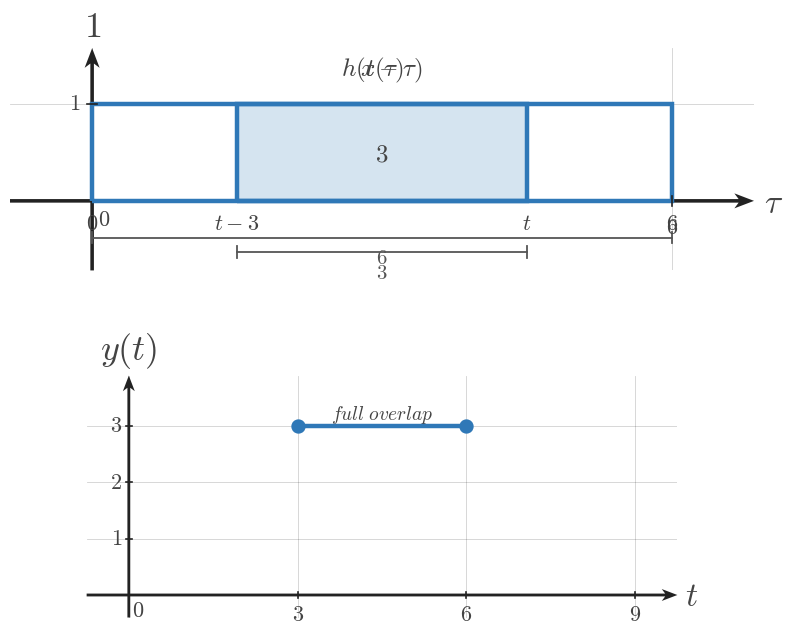

Write Python code to recreate this figure. (Note: this script raises an exception after producing the figure.)
"""Shared matplotlib boilerplate for CTS continuous-time signal figures.

This module centralizes the textbook signal-plot styling used across
EE01-M07-02, Convolution of Simple Signals. Later topic workers can copy or
adapt these helpers without re-reading the full style guide.

Only matplotlib and NumPy are used here.
"""

from __future__ import annotations

from pathlib import Path

import matplotlib.pyplot as plt
import numpy as np


plt.rcParams.update(
    {
        "mathtext.fontset": "cm",
        "font.family": "serif",
        "figure.facecolor": "white",
        "axes.facecolor": "white",
    }
)


COURSE_NAME = "Continuous Time Signal Processing"
COURSE_CODE = "CTS"
COURSE_ID = "EE01"
UNIT_NUMBER = 7
UNIT_NAME = "Unit 7"
MODULE_ID = "EE01-M07-02"
MODULE_NUMBER = "7.2"
MODULE_NAME = "Convolution of Simple Signals"

SIGNAL_COLOR = "#2f78b7"
AXIS_COLOR = "#222222"
LABEL_COLOR = "#444444"
TICK_LABEL_COLOR = "#444444"
GRID_COLOR = "#000000"
GUIDE_COLOR = "#777777"
ANNOTATION_COLOR = "#555555"

BACKGROUND_COLOR = "white"

SIGNAL_LW = 3.2
SMOOTH_SIGNAL_LW = 2.35
AXIS_LW = 1.4
TICK_LW = 1.2
GRID_LW = 0.6
GUIDE_LW = 1.5

TICK_LABEL_SIZE = 16
AXIS_LABEL_SIZE = 24
TOP_LABEL_SIZE = 26
ANNOTATION_SIZE = 15

TICK_HALF_LEN = 0.055
OPEN_MARKER_SIZE = 9
CLOSED_MARKER_SIZE = 8
ENDPOINT_EDGEWIDTH = 2.3

DEFAULT_FIGSIZE = (9.12, 7.68)
SQUARE_FIGSIZE = (5.6, 5.6)
DPI = 160

AXIS_ARROW_KW = dict(
    angles="xy",
    scale_units="xy",
    scale=1,
    width=0.0048,
    headwidth=4.2,
    headlength=5.5,
    headaxislength=4.3,
    color=AXIS_COLOR,
    pivot="tail",
    clip_on=False,
)


def configure_matplotlib():
    """Re-apply the shared serif and white-background defaults."""

    plt.rcParams.update(
        {
            "mathtext.fontset": "cm",
            "font.family": "serif",
            "figure.facecolor": BACKGROUND_COLOR,
            "axes.facecolor": BACKGROUND_COLOR,
        }
    )


def new_ct_figure(*, square=False, dpi=DPI):
    """Create a standard CTS figure and axes pair."""

    figsize = SQUARE_FIGSIZE if square else DEFAULT_FIGSIZE
    return plt.subplots(figsize=figsize, dpi=dpi)


def math_label(value):
    """Return a mathtext label for a tick value."""

    if isinstance(value, str):
        return value
    if abs(value - int(value)) < 1e-9:
        return rf"${int(value)}$"
    return rf"${value:g}$"


def setup_ct_signal_axes(
    ax,
    *,
    xlim,
    ylim,
    xticks,
    yticks,
    x_axis_label=r"$t$",
    y_axis_label=r"$x(t)$",
    show_grid=True,
    show_origin=True,
    y_tick_label_side="left",
    equal_aspect=True,
):
    """Configure a clean continuous-time signal axis layout."""

    ax.set_xlim(*xlim)
    ax.set_ylim(*ylim)

    if equal_aspect:
        ax.set_aspect("equal", adjustable="box")

    ax.set_xticks(xticks)
    ax.set_yticks(yticks)

    if show_grid:
        ax.grid(True, linewidth=GRID_LW, alpha=0.18, color=GRID_COLOR)
        ax.set_axisbelow(True)

    for spine in ax.spines.values():
        spine.set_visible(False)

    ax.tick_params(left=False, bottom=False, labelleft=False, labelbottom=False)

    x_axis_start, x_axis_end = xlim
    y_axis_start, y_axis_end = ylim

    # Draw axes through the origin with arrowheads only on positive ends.
    ax.quiver(x_axis_start, 0, x_axis_end - x_axis_start, 0, **AXIS_ARROW_KW)
    ax.quiver(0, y_axis_start, 0, y_axis_end - y_axis_start, **AXIS_ARROW_KW)

    for t in xticks:
        if abs(t) < 1e-12:
            continue
        ax.plot([t, t], [-TICK_HALF_LEN, TICK_HALF_LEN],
                color=AXIS_COLOR, lw=TICK_LW, zorder=5)
        ax.text(t, -0.16, math_label(t),
                fontsize=TICK_LABEL_SIZE, ha="center", va="top",
                color=TICK_LABEL_COLOR, zorder=6)

    for y in yticks:
        if abs(y) < 1e-12:
            continue
        ax.plot([-TICK_HALF_LEN, TICK_HALF_LEN], [y, y],
                color=AXIS_COLOR, lw=TICK_LW, zorder=5)
        if y_tick_label_side == "right":
            ax.text(0.12, y, math_label(y),
                    fontsize=TICK_LABEL_SIZE, ha="left", va="center",
                    color=TICK_LABEL_COLOR, zorder=6)
        else:
            ax.text(-0.12, y, math_label(y),
                    fontsize=TICK_LABEL_SIZE, ha="right", va="center",
                    color=TICK_LABEL_COLOR, zorder=6)

    if show_origin:
        ax.text(0.06, -0.08, r"$0$",
                fontsize=TICK_LABEL_SIZE, ha="left", va="top",
                color=TICK_LABEL_COLOR, zorder=6)

    x_pad = 0.08 * (xlim[1] - xlim[0]) / 6
    y_pad = 0.08 * (ylim[1] - ylim[0]) / 4

    ax.text(x_axis_end + x_pad, -0.03, x_axis_label,
            fontsize=AXIS_LABEL_SIZE, ha="left", va="center",
            color=LABEL_COLOR, clip_on=False)
    ax.text(0, y_axis_end + y_pad, y_axis_label,
            fontsize=TOP_LABEL_SIZE, ha="center", va="bottom",
            color=LABEL_COLOR, clip_on=False)


def plot_signal(ax, t, x, *, lw=SIGNAL_LW, color=SIGNAL_COLOR, zorder=4):
    """Plot a connected piecewise continuous-time signal trace."""

    ax.plot(
        t,
        x,
        color=color,
        linewidth=lw,
        solid_capstyle="butt",
        solid_joinstyle="miter",
        zorder=zorder,
    )


def plot_smooth_signal(ax, t, x, *, lw=SMOOTH_SIGNAL_LW, color=SIGNAL_COLOR, zorder=4):
    """Plot a smooth signal curve."""

    ax.plot(
        t,
        x,
        color=color,
        linewidth=lw,
        solid_capstyle="round",
        zorder=zorder,
    )


def draw_open_endpoint(ax, t0, x0):
    """Draw an open endpoint marker."""

    ax.plot(
        t0,
        x0,
        marker="o",
        markersize=OPEN_MARKER_SIZE,
        markerfacecolor="white",
        markeredgecolor=SIGNAL_COLOR,
        markeredgewidth=ENDPOINT_EDGEWIDTH,
        linestyle="None",
        zorder=6,
    )


def draw_closed_endpoint(ax, t0, x0):
    """Draw a closed endpoint marker."""

    ax.plot(
        t0,
        x0,
        marker="o",
        markersize=CLOSED_MARKER_SIZE,
        markerfacecolor=SIGNAL_COLOR,
        markeredgecolor=SIGNAL_COLOR,
        markeredgewidth=ENDPOINT_EDGEWIDTH,
        linestyle="None",
        zorder=6,
    )


def draw_dotted_guide(ax, x_values, y_values):
    """Draw a subtle dotted guide line."""

    ax.plot(
        x_values,
        y_values,
        color=GUIDE_COLOR,
        linewidth=GUIDE_LW,
        linestyle=(0, (1.1, 2.4)),
        zorder=3,
    )


def draw_support_bracket(
    ax,
    start,
    end,
    y=-0.38,
    *,
    label=None,
    color=ANNOTATION_COLOR,
    label_offset=-0.12,
):
    """Draw a bracket marking a support or duration interval."""

    ax.plot([start, end], [y, y], color=color, linewidth=1.3, zorder=5)
    ax.plot([start, start], [y - 0.06, y + 0.06], color=color, linewidth=1.3, zorder=5)
    ax.plot([end, end], [y - 0.06, y + 0.06], color=color, linewidth=1.3, zorder=5)
    if label is not None:
        ax.text(
            (start + end) / 2,
            y + label_offset,
            label,
            fontsize=ANNOTATION_SIZE,
            ha="center",
            va="top",
            color=color,
        )


def draw_duration_bracket(ax, start, end, y=-0.38, *, label=None):
    """Convenience wrapper for a support-duration bracket."""

    draw_support_bracket(ax, start, end, y=y, label=label)


def draw_vertical_marker_line(
    ax,
    x,
    y0,
    y1,
    *,
    color=GUIDE_COLOR,
    linestyle=(0, (1.1, 2.4)),
    lw=GUIDE_LW,
    zorder=3,
):
    """Draw a vertical guide or marker line."""

    ax.plot([x, x], [y0, y1], color=color, linewidth=lw, linestyle=linestyle, zorder=zorder)


def draw_horizontal_marker_line(
    ax,
    y,
    x0,
    x1,
    *,
    color=GUIDE_COLOR,
    linestyle=(0, (1.1, 2.4)),
    lw=GUIDE_LW,
    zorder=3,
):
    """Draw a horizontal guide or marker line."""

    ax.plot([x0, x1], [y, y], color=color, linewidth=lw, linestyle=linestyle, zorder=zorder)


def draw_amplitude_bracket(
    ax,
    x_bracket,
    y0,
    y1,
    *,
    color=ANNOTATION_COLOR,
    tick_half_width=0.07,
):
    """Draw a vertical amplitude bracket."""

    ax.plot([x_bracket, x_bracket], [y0, y1], color=color, linewidth=1.3, zorder=5)
    ax.plot([x_bracket - tick_half_width, x_bracket + tick_half_width], [y0, y0],
            color=color, linewidth=1.3, zorder=5)
    ax.plot([x_bracket - tick_half_width, x_bracket + tick_half_width], [y1, y1],
            color=color, linewidth=1.3, zorder=5)


def draw_offset_line(ax, x_start, x_end, offset):
    """Draw a dotted baseline or offset reference."""

    draw_horizontal_marker_line(ax, offset, x_start, x_end)


def shade_region(ax, x_left, x_right, *, alpha=0.08, color=SIGNAL_COLOR, zorder=0):
    """Shade a vertical support region."""

    ax.axvspan(x_left, x_right, color=color, alpha=alpha, zorder=zorder)


def unit_step(t):
    """Return the unit step u(t)."""

    return np.where(np.asarray(t) >= 0, 1.0, 0.0)


def rect_pulse(t, width=1.0, amplitude=1.0, center=0.0):
    """Return a centered rectangular pulse."""

    t = np.asarray(t, dtype=float)
    half_width = width / 2.0
    return amplitude * np.where(np.abs(t - center) <= half_width, 1.0, 0.0)


def triangular_pulse(t, width=1.0, amplitude=1.0, center=0.0):
    """Return a centered triangular pulse."""

    t = np.asarray(t, dtype=float)
    half_width = width / 2.0
    slope = np.maximum(1.0 - np.abs(t - center) / half_width, 0.0)
    return amplitude * slope


def causal_exponential(t, alpha=1.0, amplitude=1.0, t0=0.0):
    """Return a causal exponential amplitude * exp(-alpha * (t - t0)) * u(t - t0)."""

    tau = np.asarray(t) - t0
    return amplitude * np.exp(-alpha * tau) * unit_step(tau)


def shifted_causal_exponential(t, alpha=1.0, amplitude=1.0, shift=0.0):
    """Alias for a delayed causal exponential."""

    return causal_exponential(t, alpha=alpha, amplitude=amplitude, t0=shift)


def piecewise_linear(xs, ys):
    """Return NumPy arrays for a piecewise linear trace."""

    return np.asarray(xs, dtype=float), np.asarray(ys, dtype=float)


def time_shift(t, shift):
    """Shift a time vector by a constant amount."""

    return np.asarray(t, dtype=float) + shift


def time_reverse(t):
    """Reverse a time vector about the origin."""

    return -np.asarray(t, dtype=float)


def make_output_path(filename):
    """Return a path beside this boilerplate file for rendered assets."""

    return Path(__file__).resolve().parent / filename

def save_figure(fig, output_path):
    output_path = Path(output_path)
    output_path.parent.mkdir(parents=True, exist_ok=True)
    fig.savefig(output_path, bbox_inches="tight", facecolor="white")


def draw_rect_outline(ax, left, right, *, base=0.0, top=1.0, fill=True, fill_alpha=0.08, lw=SIGNAL_LW):
    if fill:
        ax.fill_between([left, right], [top, top], [base, base],
                        color=SIGNAL_COLOR, alpha=fill_alpha, zorder=2)
    ax.plot([left, left, right, right, left],
            [base, top, top, base, base],
            color=SIGNAL_COLOR, lw=lw,
            solid_capstyle="butt", solid_joinstyle="miter",
            zorder=4)


def draw_pulse_panel(ax, left, right, *, y_label, width_label, title=None):
    pad = max(0.65, 0.18 * (right - left))
    setup_ct_signal_axes(
        ax,
        xlim=(left - pad, right + pad),
        ylim=(-0.58, 1.48),
        xticks=[left, right],
        yticks=[1],
        x_axis_label=r"$t$",
        y_axis_label=y_label,
    )
    draw_rect_outline(ax, left, right, fill=False)
    draw_support_bracket(ax, left, right, y=-0.34, label=rf"${width_label}$")
    if title:
        ax.set_title(title, fontsize=18, color=LABEL_COLOR, pad=7)


def draw_snapshot_panel(
    ax,
    fixed_width,
    moving_width,
    *,
    t_value,
    fixed_label=r"$x(\tau)$",
    moving_label=r"$h(t-\tau)$",
    fixed_width_label=None,
    moving_width_label=None,
    overlap_label=None,
    title=None,
    moving_left_label=None,
    moving_right_label=r"$t$",
    fixed_left_label=r"$0$",
    fixed_right_label=None,
    show_symbolic_labels=True,
    phase_caption=None,
):
    fixed_left = 0.0
    fixed_right = float(fixed_width)
    moving_left = float(t_value) - float(moving_width)
    moving_right = float(t_value)
    xlim_left = min(fixed_left, moving_left) - 0.85
    xlim_right = max(fixed_right, moving_right) + 0.85
    setup_ct_signal_axes(
        ax,
        xlim=(xlim_left, xlim_right),
        ylim=(-0.72, 1.58),
        xticks=[fixed_left, fixed_right],
        yticks=[1],
        x_axis_label=r"$\tau$",
        y_axis_label=r"$1$",
    )

    overlap_left = max(fixed_left, moving_left)
    overlap_right = min(fixed_right, moving_right)
    if overlap_right > overlap_left:
        ax.fill_between([overlap_left, overlap_right], [1, 1], [0, 0],
                        color=SIGNAL_COLOR, alpha=0.20, zorder=3)

    draw_rect_outline(ax, fixed_left, fixed_right, fill=False)
    draw_rect_outline(ax, moving_left, moving_right, fill=False)

    ax.text((fixed_left + fixed_right) / 2, 1.20, fixed_label,
            fontsize=18, ha="center", va="bottom", color=LABEL_COLOR)
    ax.text((moving_left + moving_right) / 2, 1.20, moving_label,
            fontsize=18, ha="center", va="bottom", color=LABEL_COLOR)

    if fixed_width_label is None:
        fixed_width_label = rf"${int(fixed_width)}$"
    if moving_width_label is None:
        moving_width_label = rf"${int(moving_width)}$"

    draw_support_bracket(ax, fixed_left, fixed_right, y=-0.38, label=fixed_width_label)
    draw_support_bracket(ax, moving_left, moving_right, y=-0.53, label=moving_width_label)

    ax.text(fixed_left, -0.12, fixed_left_label, fontsize=16,
            ha="center", va="top", color=TICK_LABEL_COLOR)
    ax.text(fixed_right, -0.12, fixed_right_label or rf"${int(fixed_width)}$",
            fontsize=16, ha="center", va="top", color=TICK_LABEL_COLOR)
    ax.text(moving_left, -0.12, moving_left_label or rf"$t-{int(moving_width)}$",
            fontsize=16, ha="center", va="top", color=TICK_LABEL_COLOR)
    ax.text(moving_right, -0.12, moving_right_label,
            fontsize=16, ha="center", va="top", color=TICK_LABEL_COLOR)

    if overlap_label is not None and overlap_right > overlap_left:
        ax.text((overlap_left + overlap_right) / 2, 0.48, overlap_label,
                fontsize=18, ha="center", va="center", color=LABEL_COLOR)
    elif overlap_label is not None:
        ax.text((fixed_right + moving_left) / 2, 0.18, overlap_label,
                fontsize=18, ha="center", va="center", color=LABEL_COLOR)

    if phase_caption:
        ax.set_title(phase_caption, fontsize=18, color=LABEL_COLOR, pad=7)
    if title:
        ax.text(0.5, 1.02, title, transform=ax.transAxes,
                fontsize=18, ha="center", va="bottom", color=LABEL_COLOR)


def draw_breakpoint_timeline(
    ax,
    *,
    x_width,
    h_width,
    breakpoints,
    region_labels,
    title=None,
    show_curve=False,
    curve_alpha=1.0,
):
    short = min(x_width, h_width)
    long = max(x_width, h_width)
    total = x_width + h_width
    ymax = 1.28
    setup_ct_signal_axes(
        ax,
        xlim=(-0.85, total + 0.85),
        ylim=(-0.42, ymax),
        xticks=breakpoints,
        yticks=[1],
        x_axis_label=r"$t$",
        y_axis_label=r"$y(t)$",
    )

    ax.plot([-0.7, total + 0.7], [0, 0], color=AXIS_COLOR, lw=1.35, zorder=2)
    if show_curve:
        pts_x = [-0.6, 0, short, long, total, total + 0.6]
        pts_y = [0, 0, short, short, 0, 0]
        ax.plot(pts_x, pts_y, color=SIGNAL_COLOR, lw=SIGNAL_LW,
                alpha=curve_alpha, solid_capstyle="butt", solid_joinstyle="miter", zorder=4)

    for bp in breakpoints:
        ax.plot([bp, bp], [-0.05, 0.17], color=AXIS_COLOR, lw=1.2, zorder=5)
        ax.text(bp, -0.12, rf"${bp}$", fontsize=16, ha="center", va="top", color=TICK_LABEL_COLOR)

    if len(region_labels) == 2 and len(breakpoints) == 2:
        left_x = breakpoints[0] - 0.25
        right_x = breakpoints[1] + 0.25
        ax.text(left_x, -0.20, region_labels[0], fontsize=14, ha="right", va="center", color=LABEL_COLOR)
        ax.text(right_x, -0.20, region_labels[1], fontsize=14, ha="left", va="center", color=LABEL_COLOR)
    else:
        centers = [
            breakpoints[0] - 0.15,
            (breakpoints[0] + breakpoints[1]) / 2,
            (breakpoints[1] + breakpoints[2]) / 2,
            (breakpoints[2] + breakpoints[3]) / 2,
            breakpoints[3] + 0.15,
        ]
        y_positions = [-0.20, 0.24, 0.24, 0.24, -0.20]
        for x, y, label in zip(centers, y_positions, region_labels):
            ax.text(x, y, label, fontsize=14, ha="center", va="center", color=LABEL_COLOR)

    if title:
        ax.set_title(title, fontsize=18, color=LABEL_COLOR, pad=7)


def draw_output_full(ax, *, x_width, h_width, title=None):
    short = min(x_width, h_width)
    long = max(x_width, h_width)
    total = x_width + h_width
    setup_ct_signal_axes(
        ax,
        xlim=(-0.75, total + 0.75),
        ylim=(-0.40, short + 0.90),
        xticks=[0, short, long, total],
        yticks=list(range(1, short + 1)),
        x_axis_label=r"$t$",
        y_axis_label=r"$y(t)$",
    )
    ax.plot([-0.6, 0], [0, 0], color=AXIS_COLOR, lw=1.35, zorder=2)
    ax.plot([0, short], [0, short], color=SIGNAL_COLOR, lw=SIGNAL_LW, zorder=4)
    if long > short:
        ax.plot([short, long], [short, short], color=SIGNAL_COLOR, lw=SIGNAL_LW, zorder=4)
    ax.plot([long, total], [short, 0], color=SIGNAL_COLOR, lw=SIGNAL_LW, zorder=4)
    ax.plot([total, total + 0.6], [0, 0], color=AXIS_COLOR, lw=1.35, zorder=2)
    for bp, y in [(0, 0), (short, short), (long, short), (total, 0)]:
        draw_closed_endpoint(ax, bp, y)
    ax.text(-0.25, -0.18, r"$no\ overlap$", fontsize=14, ha="right", va="top", color=LABEL_COLOR)
    ax.text(short / 2, short * 0.45 + 0.05, r"$growing\ overlap$", fontsize=14, ha="center", va="center", color=LABEL_COLOR)
    ax.text((short + long) / 2, short + 0.24, r"$full\ overlap$", fontsize=14, ha="center", va="center", color=LABEL_COLOR)
    ax.text((long + total) / 2, short * 0.45 + 0.05, r"$shrinking\ overlap$", fontsize=14, ha="center", va="center", color=LABEL_COLOR)
    ax.text(total + 0.26, -0.18, r"$no\ overlap$", fontsize=14, ha="left", va="top", color=LABEL_COLOR)
    if title:
        ax.set_title(title, fontsize=18, color=LABEL_COLOR, pad=7)


def draw_output_phase(ax, *, x_width, h_width, phase, title=None):
    short = min(x_width, h_width)
    long = max(x_width, h_width)
    total = x_width + h_width
    setup_ct_signal_axes(
        ax,
        xlim=(-0.75, total + 0.75),
        ylim=(-0.40, short + 0.90),
        xticks=[0, short, long, total],
        yticks=list(range(1, short + 1)),
        x_axis_label=r"$t$",
        y_axis_label=r"$y(t)$",
    )
    ax.plot([-0.6, total + 0.6], [0, 0], color=AXIS_COLOR, lw=1.35, zorder=2)
    if phase == "grow":
        ax.plot([0, short], [0, short], color=SIGNAL_COLOR, lw=SIGNAL_LW, zorder=4)
        draw_closed_endpoint(ax, 0, 0)
        draw_closed_endpoint(ax, short, short)
        ax.text(short / 2, short * 0.55 + 0.06, r"$growing\ overlap$", fontsize=14, ha="center", va="center", color=LABEL_COLOR)
    elif phase == "plateau":
        ax.plot([short, long], [short, short], color=SIGNAL_COLOR, lw=SIGNAL_LW, zorder=4)
        draw_closed_endpoint(ax, short, short)
        draw_closed_endpoint(ax, long, short)
        ax.text((short + long) / 2, short + 0.20, r"$full\ overlap$", fontsize=14, ha="center", va="center", color=LABEL_COLOR)
    elif phase == "shrink":
        ax.plot([long, total], [short, 0], color=SIGNAL_COLOR, lw=SIGNAL_LW, zorder=4)
        draw_closed_endpoint(ax, long, short)
        draw_closed_endpoint(ax, total, 0)
        ax.text((long + total) / 2, short * 0.55 + 0.06, r"$shrinking\ overlap$", fontsize=14, ha="center", va="center", color=LABEL_COLOR)
    elif phase == "zero":
        ax.plot([-0.6, 0], [0, 0], color=SIGNAL_COLOR, lw=SIGNAL_LW, zorder=4)
        ax.plot([total, total + 0.6], [0, 0], color=SIGNAL_COLOR, lw=SIGNAL_LW, zorder=4)
        ax.text(0.3, 0.24, r"$no\ overlap$", fontsize=14, ha="left", va="center", color=LABEL_COLOR)
        ax.text(total - 0.3, 0.24, r"$no\ overlap$", fontsize=14, ha="right", va="center", color=LABEL_COLOR)
    if title:
        ax.set_title(title, fontsize=18, color=LABEL_COLOR, pad=7)


def render_overview(config):
    fig = plt.figure(figsize=config.get("figsize", (11.2, 13.0)), dpi=DPI)
    gs = fig.add_gridspec(3, 2, height_ratios=[1.0, 1.35, 1.55], hspace=0.48, wspace=0.35)
    ax_x = fig.add_subplot(gs[0, 0])
    ax_h = fig.add_subplot(gs[0, 1])
    ax_snap = fig.add_subplot(gs[1, :])
    ax_out = fig.add_subplot(gs[2, :])
    draw_pulse_panel(ax_x, 0, config["x_width"], y_label=r"$x(t)$", width_label=str(config["x_width"]))
    draw_pulse_panel(ax_h, 0, config["h_width"], y_label=r"$h(t)$", width_label=str(config["h_width"]))
    draw_snapshot_panel(
        ax_snap,
        config["x_width"],
        config["h_width"],
        t_value=config["snapshot_t"],
        fixed_label=r"$x(\tau)$",
        moving_label=r"$h(t-\tau)$",
        fixed_width_label=rf"${config['x_width']}$",
        moving_width_label=rf"${config['h_width']}$",
        overlap_label=config["snapshot_overlap_label"],
        moving_left_label=config.get("snapshot_moving_left_label"),
        moving_right_label=r"$t$",
        phase_caption=config.get("snapshot_title"),
    )
    draw_output_full(ax_out, x_width=config["x_width"], h_width=config["h_width"], title=config.get("output_title"))
    save_figure(fig, config["output_path"])


def render_sweep_prompt(config):
    fig = plt.figure(figsize=config.get("figsize", (11.6, 4.7)), dpi=DPI)
    gs = fig.add_gridspec(1, 3, wspace=0.32)
    for idx in range(3):
        ax = fig.add_subplot(gs[0, idx])
        draw_snapshot_panel(
            ax,
            config["x_width"],
            config["h_width"],
            t_value=config["snapshot_ts"][idx],
            fixed_label=r"$x(\tau)$",
            moving_label=r"$h(t-\tau)$",
            fixed_width_label=rf"${config['x_width']}$",
            moving_width_label=rf"${config['h_width']}$",
            overlap_label=config["overlap_labels"][idx],
            moving_left_label=config["moving_left_labels"][idx],
            moving_right_label=r"$t$",
            phase_caption=config.get("snapshot_titles", [None, None, None])[idx],
        )
    save_figure(fig, config["output_path"])


def render_sweep_tutorial(config):
    fig = plt.figure(figsize=config.get("figsize", (12.1, 7.6)), dpi=DPI)
    gs = fig.add_gridspec(2, 4, height_ratios=[1.0, 0.95], hspace=0.44, wspace=0.28)
    for idx in range(4):
        ax = fig.add_subplot(gs[0, idx])
        draw_snapshot_panel(
            ax,
            config["x_width"],
            config["h_width"],
            t_value=config["snapshot_ts"][idx],
            fixed_label=r"$x(\tau)$",
            moving_label=r"$h(t-\tau)$",
            fixed_width_label=rf"${config['x_width']}$",
            moving_width_label=rf"${config['h_width']}$",
            overlap_label=config["overlap_labels"][idx],
            moving_left_label=config["moving_left_labels"][idx],
            moving_right_label=r"$t$",
            phase_caption=config["snapshot_titles"][idx],
        )
    ax_t = fig.add_subplot(gs[1, :])
    draw_breakpoint_timeline(
        ax_t,
        x_width=config["x_width"],
        h_width=config["h_width"],
        breakpoints=config["breakpoints"],
        region_labels=config["region_labels"],
        title=config.get("timeline_title"),
        show_curve=False,
    )
    save_figure(fig, config["output_path"])


def render_no_overlap(config):
    fig = plt.figure(figsize=config.get("figsize", (11.2, 6.4)), dpi=DPI)
    gs = fig.add_gridspec(2, 2, height_ratios=[1.0, 0.95], hspace=0.38, wspace=0.26)
    for idx in range(2):
        ax = fig.add_subplot(gs[0, idx])
        draw_snapshot_panel(
            ax,
            config["x_width"],
            config["h_width"],
            t_value=config["snapshot_ts"][idx],
            fixed_label=r"$x(\tau)$",
            moving_label=r"$h(t-\tau)$",
            fixed_width_label=rf"${config['x_width']}$",
            moving_width_label=rf"${config['h_width']}$",
            overlap_label=r"$0$",
            moving_left_label=config["moving_left_labels"][idx],
            moving_right_label=r"$t$",
            phase_caption=config.get("snapshot_titles", [None, None])[idx],
        )
    ax_t = fig.add_subplot(gs[1, :])
    draw_breakpoint_timeline(
        ax_t,
        x_width=config["x_width"],
        h_width=config["h_width"],
        breakpoints=[0, config["x_width"] + config["h_width"]],
        region_labels=[config["left_region"], config["right_region"]],
        title=config.get("timeline_title"),
        show_curve=False,
    )
    save_figure(fig, config["output_path"])


def render_phase(config):
    fig = plt.figure(figsize=config.get("figsize", (9.6, 7.6)), dpi=DPI)
    gs = fig.add_gridspec(2, 1, height_ratios=[1.05, 1.0], hspace=0.36)
    ax_snap = fig.add_subplot(gs[0, 0])
    draw_snapshot_panel(
        ax_snap,
        config["x_width"],
        config["h_width"],
        t_value=config["snapshot_t"],
        fixed_label=r"$x(\tau)$",
        moving_label=r"$h(t-\tau)$",
        fixed_width_label=rf"${config['x_width']}$",
        moving_width_label=rf"${config['h_width']}$",
        overlap_label=config["overlap_label"],
        moving_left_label=config["moving_left_label"],
        moving_right_label=r"$t$",
        phase_caption=config.get("snapshot_title"),
    )
    ax_out = fig.add_subplot(gs[1, 0])
    draw_output_phase(ax_out, x_width=config["x_width"], h_width=config["h_width"], phase=config["phase"], title=config.get("output_title"))
    save_figure(fig, config["output_path"])


def render_input_output_prompt(config):
    fig = plt.figure(figsize=config.get("figsize", (11.0, 6.0)), dpi=DPI)
    gs = fig.add_gridspec(2, 2, height_ratios=[1.0, 0.92], hspace=0.38, wspace=0.30)
    ax_x = fig.add_subplot(gs[0, 0])
    ax_h = fig.add_subplot(gs[0, 1])
    draw_pulse_panel(ax_x, 0, config["x_width"], y_label=r"$x(t)$", width_label=str(config["x_width"]))
    draw_pulse_panel(ax_h, 0, config["h_width"], y_label=r"$h(t)$", width_label=str(config["h_width"]))
    ax_t = fig.add_subplot(gs[1, :])
    draw_breakpoint_timeline(
        ax_t,
        x_width=config["x_width"],
        h_width=config["h_width"],
        breakpoints=config["breakpoints"],
        region_labels=config["region_labels"],
        title=config.get("timeline_title"),
        show_curve=False,
    )
    save_figure(fig, config["output_path"])


def render_input_output_full(config):
    fig = plt.figure(figsize=config.get("figsize", (11.0, 8.4)), dpi=DPI)
    gs = fig.add_gridspec(2, 2, height_ratios=[1.0, 1.5], hspace=0.36, wspace=0.30)
    ax_x = fig.add_subplot(gs[0, 0])
    ax_h = fig.add_subplot(gs[0, 1])
    draw_pulse_panel(ax_x, 0, config["x_width"], y_label=r"$x(t)$", width_label=str(config["x_width"]))
    draw_pulse_panel(ax_h, 0, config["h_width"], y_label=r"$h(t)$", width_label=str(config["h_width"]))
    ax_out = fig.add_subplot(gs[1, :])
    draw_output_full(ax_out, x_width=config["x_width"], h_width=config["h_width"], title=config.get("output_title"))
    save_figure(fig, config["output_path"])


def render_scene(config):
    scene = config["scene"]
    if scene == "overview":
        render_overview(config)
    elif scene == "sweep_prompt":
        render_sweep_prompt(config)
    elif scene == "sweep_tutorial":
        render_sweep_tutorial(config)
    elif scene == "no_overlap":
        render_no_overlap(config)
    elif scene == "phase":
        render_phase(config)
    elif scene == "input_output_prompt":
        render_input_output_prompt(config)
    elif scene == "input_output_full":
        render_input_output_full(config)
    else:
        raise ValueError(f"Unknown scene type: {scene}")

CONFIG = {'h_width': 3,
 'moving_left_label': '$t-3$',
 'output_path': '/home/jake/Developer/MA/PIPELINE/Electrical-and-Computer-Engineering/2-Build-Lessons/4-Image-Generation/1-Outputs/Continuous-Time-Signal-Processing/7.2--convolution-of-simple-signals-Images/images/l004-s005-qg-q001-prompt-q001.png',
 'output_title': None,
 'overlap_label': '$3$',
 'phase': 'plateau',
 'scene': 'phase',
 'snapshot_t': 4.5,
 'snapshot_title': None,
 'x_width': 6}

def main():
    render_scene(CONFIG)


if __name__ == '__main__':
    main()
